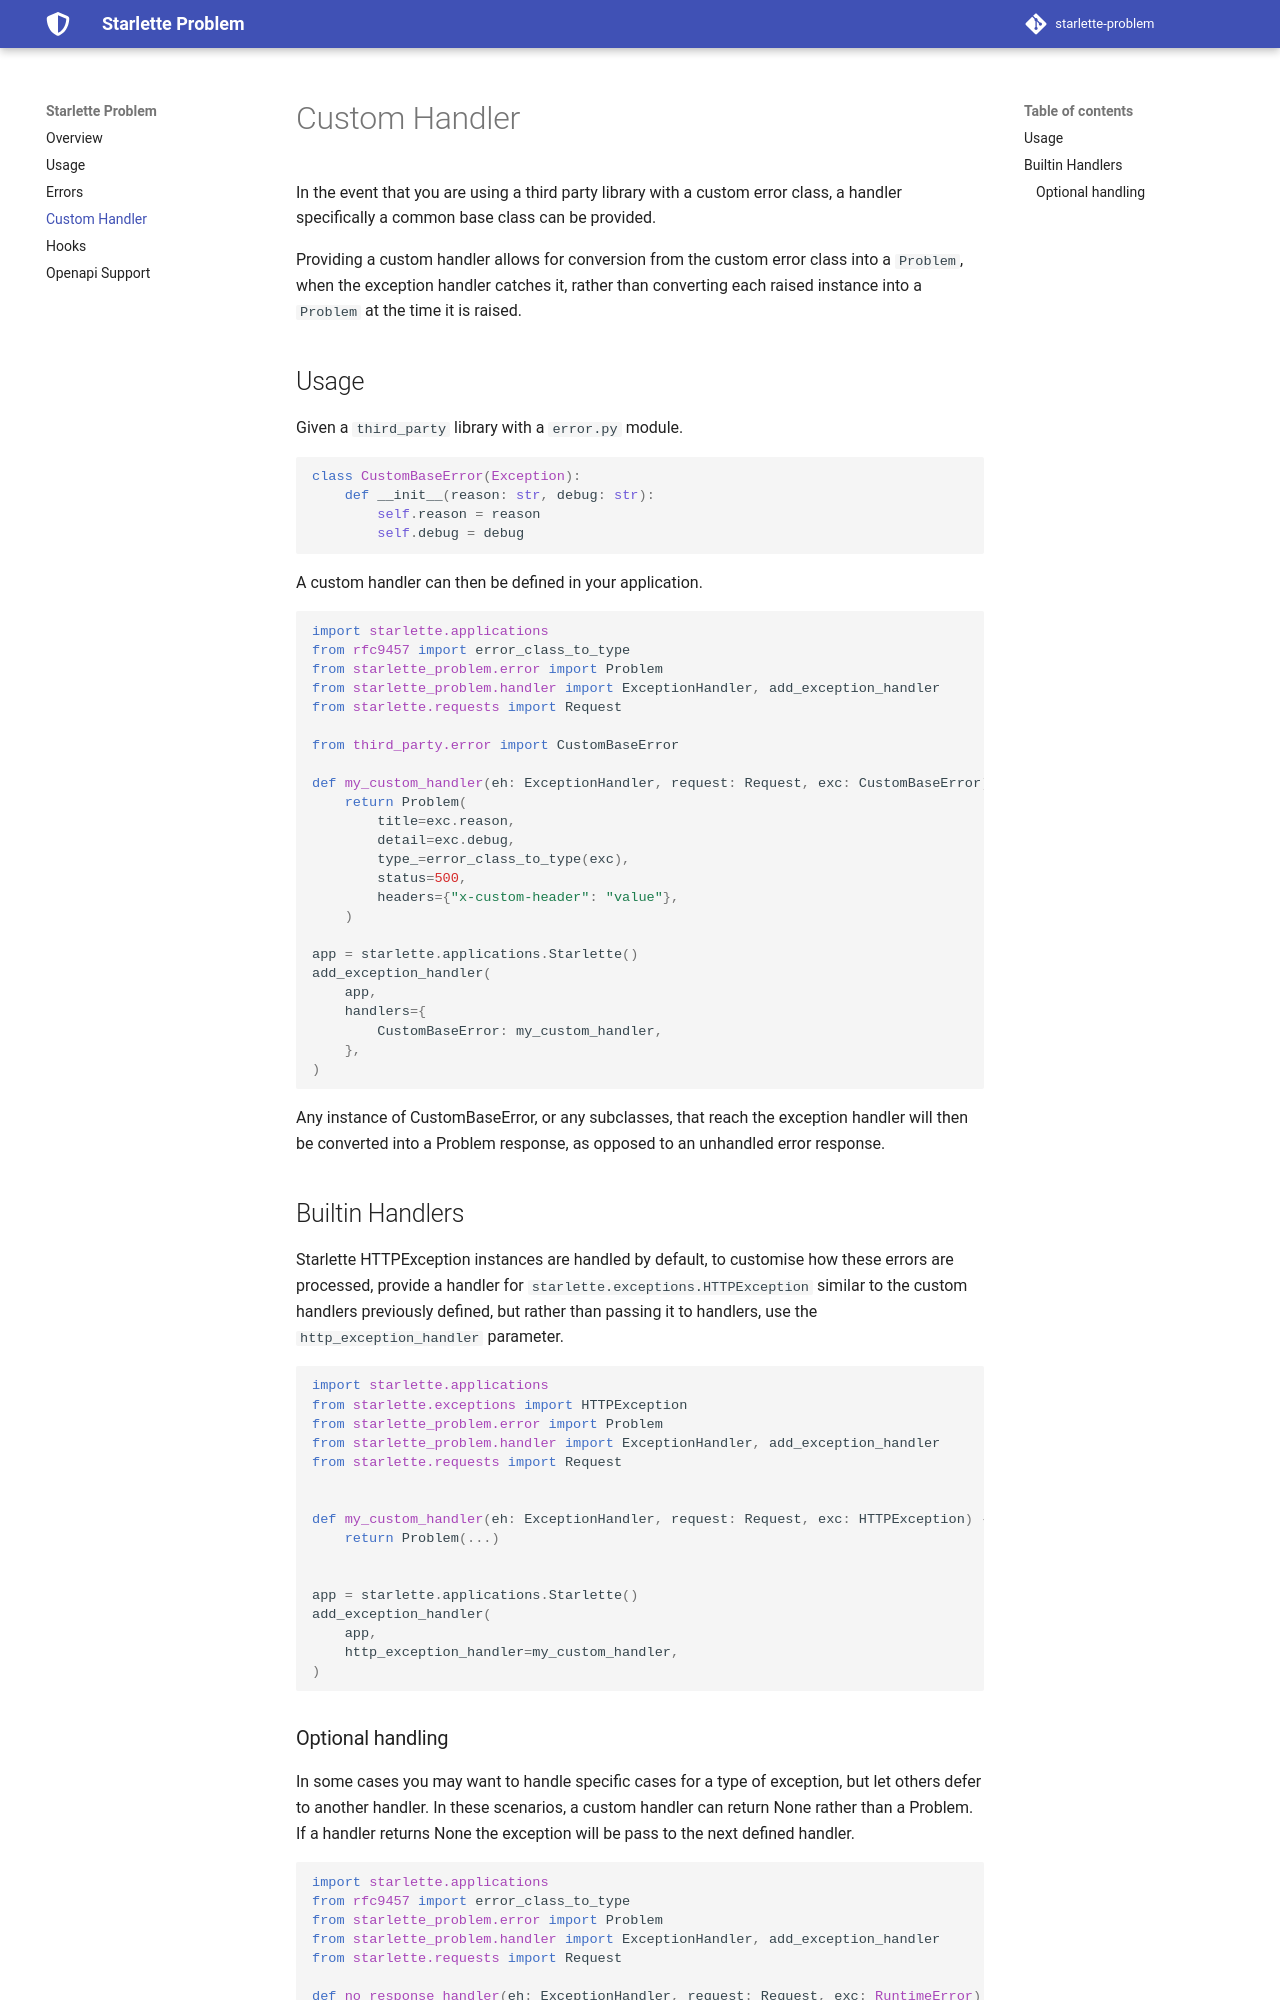

repository: NRWLDev/starlette-problem · page: handlers/index.html · generator: mkdocs

# Custom Handler

In the event that you are using a third party library with a custom error
class, a handler specifically a common base class can be provided.

Providing a custom handler allows for conversion from the custom error class
into a `Problem`, when the exception handler catches it, rather than converting
each raised instance into a `Problem` at the time it is raised.

## Usage

Given a `third_party` library with a `error.py` module.

```python
class CustomBaseError(Exception):
    def __init__(reason: str, debug: str):
        self.reason = reason
        self.debug = debug
```

A custom handler can then be defined in your application.

```python
import starlette.applications
from rfc9457 import error_class_to_type
from starlette_problem.error import Problem
from starlette_problem.handler import ExceptionHandler, add_exception_handler
from starlette.requests import Request

from third_party.error import CustomBaseError

def my_custom_handler(eh: ExceptionHandler, request: Request, exc: CustomBaseError) -> Problem:
    return Problem(
        title=exc.reason,
        detail=exc.debug,
        type_=error_class_to_type(exc),
        status=500,
        headers={"x-custom-header": "value"},
    )

app = starlette.applications.Starlette()
add_exception_handler(
    app,
    handlers={
        CustomBaseError: my_custom_handler,
    },
)
```

Any instance of CustomBaseError, or any subclasses, that reach the exception
handler will then be converted into a Problem response, as opposed to an
unhandled error response.

## Builtin Handlers

Starlette HTTPException instances are handled by default, to customise how
these errors are processed, provide a handler for
`starlette.exceptions.HTTPException` similar to the custom handlers previously
defined, but rather than passing it to handlers, use the
`http_exception_handler` parameter.

```python
import starlette.applications
from starlette.exceptions import HTTPException
from starlette_problem.error import Problem
from starlette_problem.handler import ExceptionHandler, add_exception_handler
from starlette.requests import Request


def my_custom_handler(eh: ExceptionHandler, request: Request, exc: HTTPException) -> Problem:
    return Problem(...)


app = starlette.applications.Starlette()
add_exception_handler(
    app,
    http_exception_handler=my_custom_handler,
)
```
